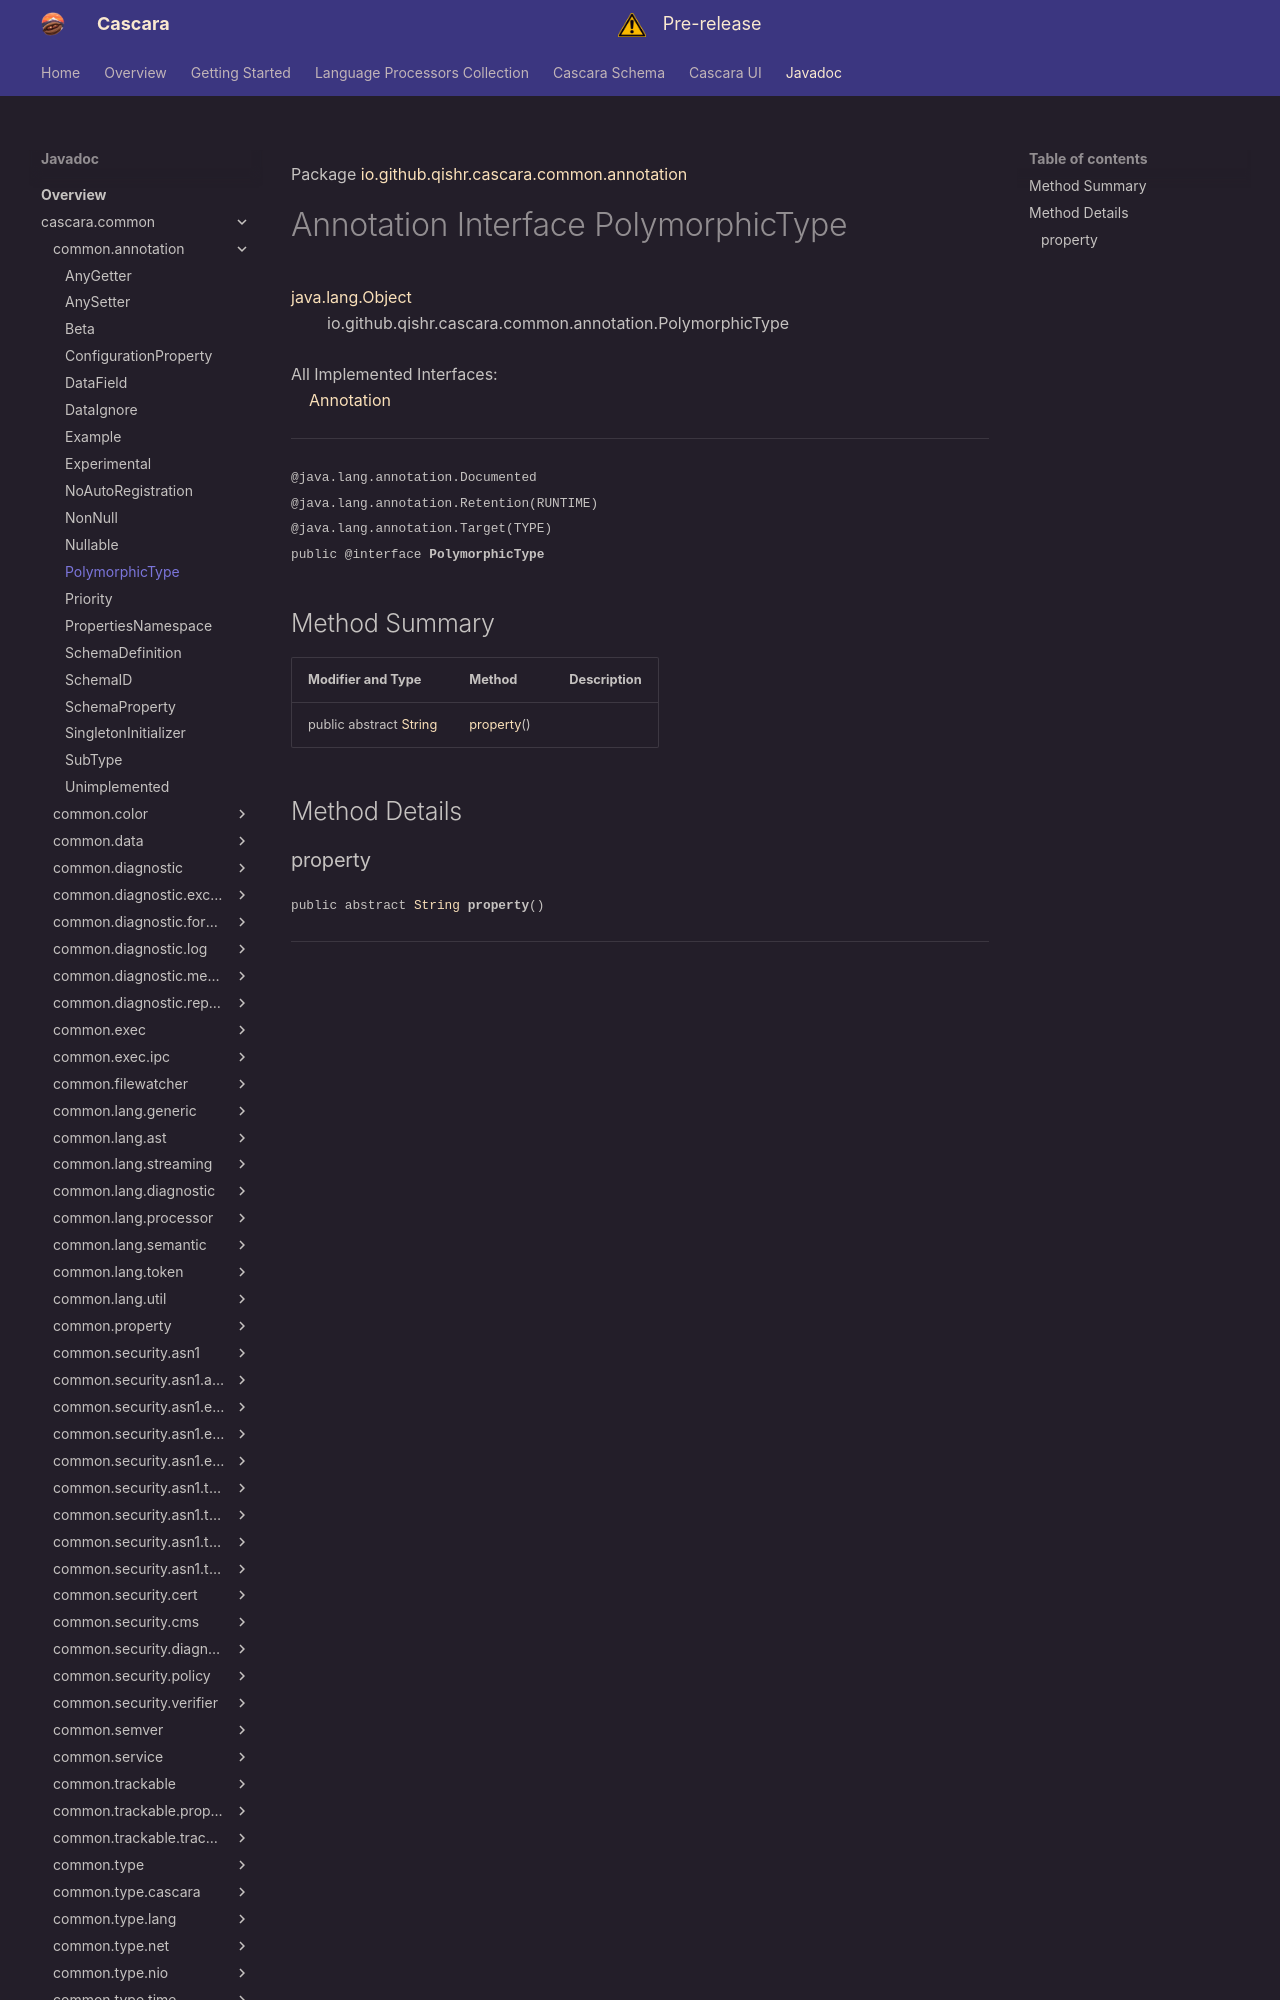

repository: qishr/qishr.github.io · page: javadoc/latest/cascara.common/io/github/qishr/cascara/common/annotation/PolymorphicType/index.html · generator: mkdocs

Package [io.github.qishr.cascara.common.annotation](index.md)

# Annotation Interface PolymorphicType
[java.lang.Object](https://docs.oracle.com/en/java/javase/24/docs/api/java.base/java/lang/Object.html)<br/>
        io.github.qishr.cascara.common.annotation.PolymorphicType<br/>
<br/>
All Implemented Interfaces:<br/>
    [Annotation](https://docs.oracle.com/en/java/javase/24/docs/api/java.base/java/lang/annotation/Annotation.html)


----

<span style="font-family: monospace; font-size: 80%;">@java.lang.annotation.Documented<br/>
@java.lang.annotation.Retention(RUNTIME)<br/>
@java.lang.annotation.Target(TYPE)<br/>
public @interface __PolymorphicType__</span>


## Method Summary

| Modifier and Type                                                                                            | Method                  | Description |
|--------------------------------------------------------------------------------------------------------------|-------------------------|-------------|
| public abstract [String](https://docs.oracle.com/en/java/javase/24/docs/api/java.base/java/lang/String.html) | [property](#property)() |             |
